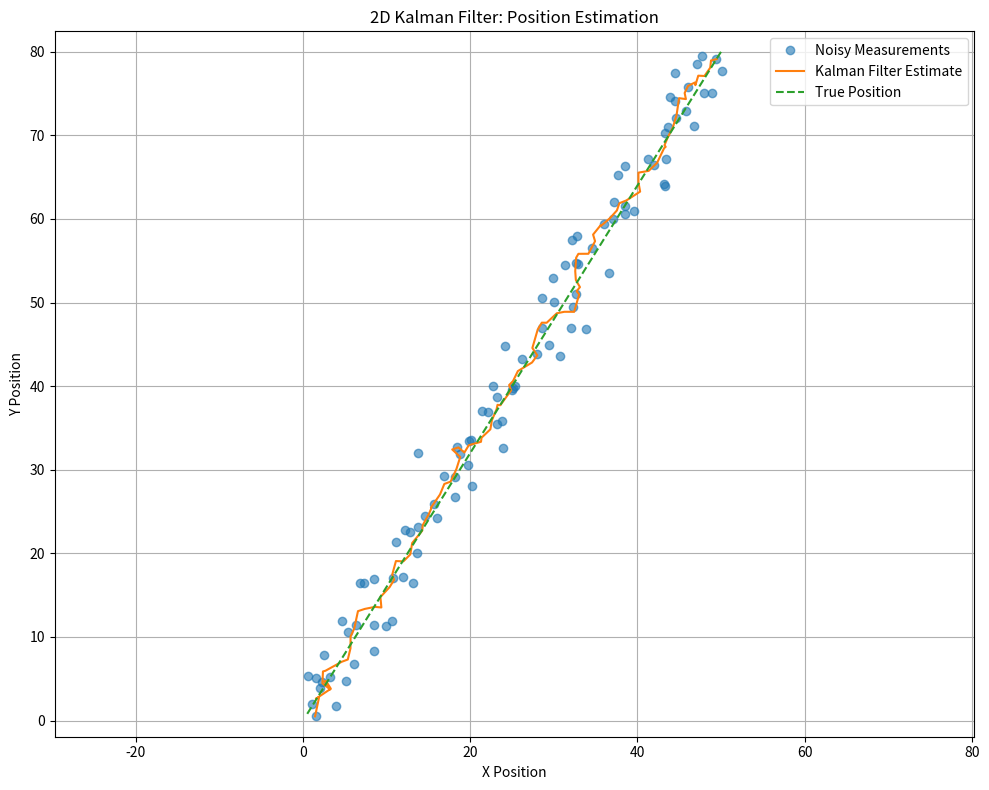
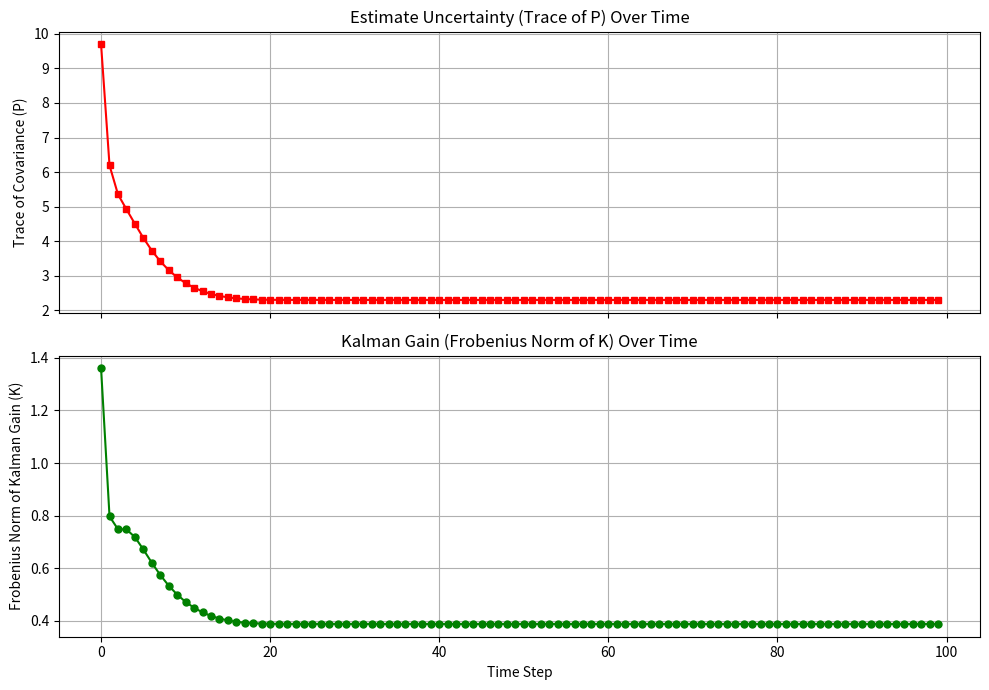

Here is the Python script that generated these plots, in order:
import numpy as np
import matplotlib.pyplot as plt

# --- Function to simulate noisy 2D measurements ---
def simulate_data_2d(num_steps, initial_position, velocity, measurement_noise_cov):
    true_position = np.array(initial_position, dtype=float)
    measurements = []
    true_positions = []

    chol_L = np.linalg.cholesky(measurement_noise_cov)

    for _ in range(num_steps):
        true_position += velocity
        true_positions.append(true_position.copy())
        noise = chol_L @ np.random.randn(2, 1)
        noisy_measurement = true_position + noise.flatten()

        measurements.append(noisy_measurement)

    return true_positions, measurements

# --- Function to run the 2D Kalman Filter ---
def run_kalman_filter_2d(measurements, initial_state_estimate, initial_state_covariance,
                         measurement_noise_covariance, process_noise_covariance,
                         state_transition_matrix, measurement_matrix):
    x_est = np.array(initial_state_estimate, dtype=float).reshape(-1, 1) # State vector [x, y, vx, vy] (4x1)
    P = np.array(initial_state_covariance, dtype=float) # State covariance matrix (4x4)

    estimates = []
    uncertainties = []
    kalman_gains = []

    I = np.eye(x_est.shape[0]) # Identity matrix (4x4)

    for z in measurements:
        z = np.array(z, dtype=float).reshape(-1, 1) # Measurement vector [x, y] (2x1)

        # 1. Predict Step
        x_pred = state_transition_matrix @ x_est
        P_pred = state_transition_matrix @ P @ state_transition_matrix.T + process_noise_covariance

        # 2. Update Step
        y = z - measurement_matrix @ x_pred # Measurement residual
        S = measurement_matrix @ P_pred @ measurement_matrix.T + measurement_noise_covariance # Residual covariance
        K = P_pred @ measurement_matrix.T @ np.linalg.inv(S) # Kalman Gain

        x_est = x_pred + K @ y # Updated state estimate
        P = (I - K @ measurement_matrix) @ P_pred # Updated estimate uncertainty

        estimates.append(x_est.flatten())
        uncertainties.append(P.copy())
        kalman_gains.append(K.copy())

    return estimates, uncertainties, kalman_gains

# --- Simulation Parameters ---
num_steps = 100
initial_true_position = np.array([0.0, 0.0])
velocity = np.array([0.5, 0.8])

# Measurement noise covariance matrix (R)
measurement_noise_std = 2.0
measurement_noise_variance = measurement_noise_std**2
measurement_noise_cov = np.array([[measurement_noise_variance, 0.0],
                                  [0.0, measurement_noise_variance]])

np.random.seed(42)

# Simulate 2D data
true_positions_2d, measurements_2d = simulate_data_2d(
    num_steps,
    initial_true_position,
    velocity,
    measurement_noise_cov
)

true_positions_2d = np.array(true_positions_2d)
measurements_2d = np.array(measurements_2d)

# --- 2D Kalman Filter Parameters ---
# State vector: [x, y, vx, vy]
initial_state_estimate = np.array([0.0, 0.0, 0.0, 0.0])

# Initial state covariance matrix (P)
initial_position_uncertainty = 10.0
initial_velocity_uncertainty = 1.0
initial_state_covariance = np.diag([initial_position_uncertainty**2,
                                      initial_position_uncertainty**2,
                                      initial_velocity_uncertainty**2,
                                      initial_velocity_uncertainty**2])

# Process noise covariance matrix (Q)
process_noise_velocity_variance = 0.01
process_noise_covariance = np.diag([0.0,
                                    0.0,
                                    process_noise_velocity_variance,
                                    process_noise_velocity_variance])

# State transition matrix (A) - Constant velocity model with dt=1
dt = 1.0
state_transition_matrix = np.array([[1.0, 0.0, dt, 0.0],
                                    [0.0, 1.0, 0.0, dt],
                                    [0.0, 0.0, 1.0, 0.0],
                                    [0.0, 0.0, 0.0, 1.0]])

# Measurement matrix (H) - Measures position [x, y]
measurement_matrix = np.array([[1.0, 0.0, 0.0, 0.0],
                               [0.0, 1.0, 0.0, 0.0]])

# Run the 2D Kalman Filter
estimates_2d, uncertainties_2d, kalman_gains_2d = run_kalman_filter_2d(
    measurements_2d,
    initial_state_estimate,
    initial_state_covariance,
    measurement_noise_cov,
    process_noise_covariance,
    state_transition_matrix,
    measurement_matrix
)

estimates_2d = np.array(estimates_2d)

# --- Plotting 2D Results ---

# Plotting 2D Position Estimation
plt.figure(figsize=(10, 8))
plt.plot(measurements_2d[:, 0], measurements_2d[:, 1], 'o', label='Noisy Measurements', alpha=0.6)
plt.plot(estimates_2d[:, 0], estimates_2d[:, 1], '-', label='Kalman Filter Estimate')
plt.plot(true_positions_2d[:, 0], true_positions_2d[:, 1], '--', label='True Position')
plt.xlabel('X Position')
plt.ylabel('Y Position')
plt.title('2D Kalman Filter: Position Estimation')
plt.legend()
plt.grid(True)
plt.axis('equal')
plt.tight_layout()
plt.show()

# Plotting Uncertainty (Trace of Covariance Matrix) and Kalman Gain (Frobenius Norm)
fig, ax = plt.subplots(2, 1, figsize=(10, 7), sharex=True)

uncertainty_trace = [np.trace(P) for P in uncertainties_2d]
ax[0].plot(uncertainty_trace, 'r-', marker='s', markersize=5)
ax[0].set_ylabel('Trace of Covariance (P)')
ax[0].set_title('Estimate Uncertainty (Trace of P) Over Time')
ax[0].grid(True)

kalman_gain_norm = [np.linalg.norm(K, 'fro') for K in kalman_gains_2d]
ax[1].plot(kalman_gain_norm, 'g-', marker='o', markersize=5)
ax[1].set_ylabel('Frobenius Norm of Kalman Gain (K)')
ax[1].set_xlabel('Time Step')
ax[1].set_title('Kalman Gain (Frobenius Norm of K) Over Time')
ax[1].grid(True)

plt.tight_layout()
plt.show()
